Image classification data set "3data_split_lbp" (hasbyas1/KainVision on GitHub). Class labels (8): acrylic, cotton, crepe, denim, leather, linen, nylon, silk.

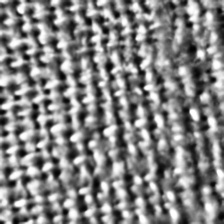
Label: linen

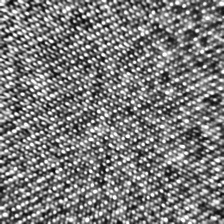
Label: silk

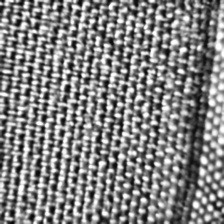
Label: cotton

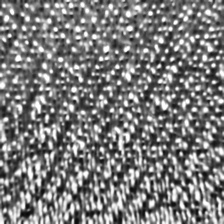
Label: crepe

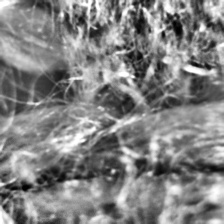
Label: acrylic

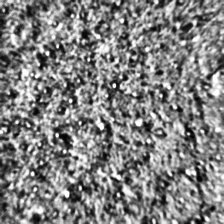
Label: leather
